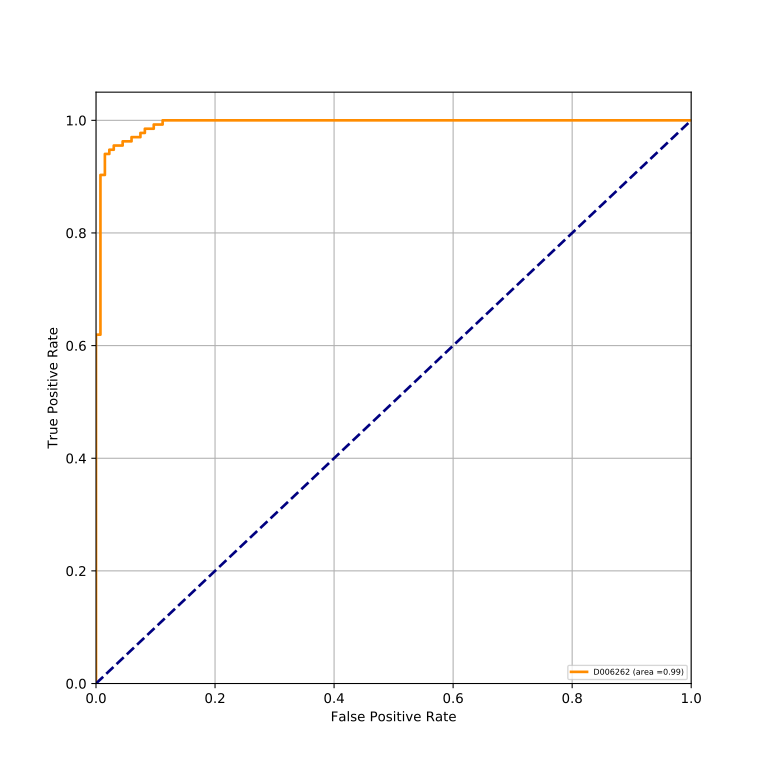

Data behind this chart, as committed beside it:
classes, fpr, tpr, auc
D006262, 0.0, 0.0, 0.9934
D006262, 0.0, 0.007463, 0.9934
D006262, 0.0, 0.6194, 0.9934
D006262, 0.007463, 0.6194, 0.9934
D006262, 0.007463, 0.903, 0.9934
D006262, 0.01493, 0.903, 0.9934
D006262, 0.01493, 0.9403, 0.9934
D006262, 0.02239, 0.9403, 0.9934
D006262, 0.02239, 0.9478, 0.9934
D006262, 0.02985, 0.9478, 0.9934
D006262, 0.02985, 0.9552, 0.9934
D006262, 0.04478, 0.9552, 0.9934
D006262, 0.04478, 0.9627, 0.9934
D006262, 0.0597, 0.9627, 0.9934
D006262, 0.0597, 0.9701, 0.9934
D006262, 0.07463, 0.9701, 0.9934
D006262, 0.07463, 0.9776, 0.9934
D006262, 0.08209, 0.9776, 0.9934
D006262, 0.08209, 0.9851, 0.9934
D006262, 0.09701, 0.9851, 0.9934
D006262, 0.09701, 0.9925, 0.9934
D006262, 0.1119, 0.9925, 0.9934
D006262, 0.1119, 1.0, 0.9934
D006262, 1.0, 1.0, 0.9934
